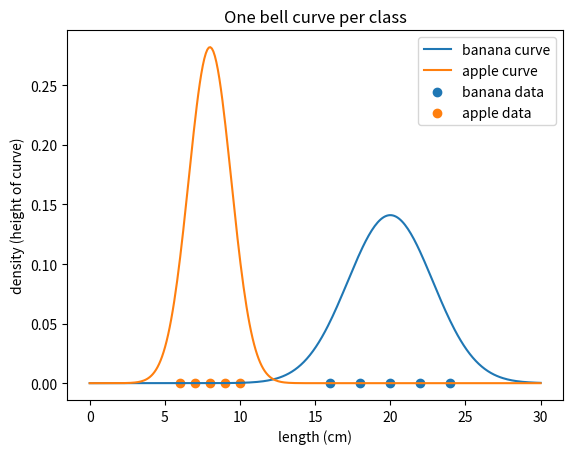

Python code for this plot:
# =============================================================================
# GAUSSIAN BELL CURVES: ONE PER CLASS (BANANA vs APPLE)
# =============================================================================
#
# -----------------------------------------------------------------------------
# 1. THE PROBLEM STATEMENT (in plain words)
# -----------------------------------------------------------------------------
# We have a small basket of fruit. For every fruit we measured ONE number:
# its length in cm. We know which fruit is a banana and which is an apple.
#
#     Banana lengths (cm): 16, 18, 20, 22, 24
#     Apple  lengths (cm):  6,  7,  8,  9, 10
#
# Later (Part D) a NEW fruit of unknown type will arrive, e.g. length = 18 cm,
# and we will have to decide: banana or apple?
#
# To decide, we need to answer, for EACH class:
#     "How typical is a length of 18 cm for this class?"
#
# A single number (like 0.1098) cannot be read off a table, because lengths are
# continuous (18.0, 18.01, 18.0001 ...). So we describe each class with a smooth
# BELL CURVE (a Gaussian / Normal distribution). The height of the curve at a
# length says how typical that length is for the class.
#
# -----------------------------------------------------------------------------
# 2. THE OBJECTIVE OF THIS CODE
# -----------------------------------------------------------------------------
#   (a) From the raw measurements, ESTIMATE two numbers for each class:
#         the mean (centre of the bell)  and  the variance (width of the bell).
#   (b) Turn those two numbers into a full bell curve using the Gaussian formula.
#   (c) Check the formula in code against our hand calculations.
#   (d) DRAW both bell curves with the real data points underneath, so we can
#       see that each curve sits where its own class's data sits.
#
# This is exactly the "fit" step of Gaussian Naive Bayes (estimating mean and
# variance per class), plus the likelihood function used by "predict".
#
# -----------------------------------------------------------------------------
# 3. THE INITIAL VALUES (the input)
# -----------------------------------------------------------------------------
#   banana_len = [16, 18, 20, 22, 24]     n = 5 bananas
#   apple_len  = [ 6,  7,  8,  9, 10]     n = 5 apples
#
# -----------------------------------------------------------------------------
# 4. THE MATHEMATICAL SOLUTION, STEP BY STEP (what the code reproduces)
# -----------------------------------------------------------------------------
# STEP 1: MEAN  (the centre).  μ = (x1 + x2 + ... + xn) / n
#   Banana: (16 + 18 + 20 + 22 + 24) / 5 = 100 / 5 = 20
#   Apple : ( 6 +  7 +  8 +  9 + 10) / 5 =  40 / 5 =  8
#
# STEP 2: DISTANCE of each value from its mean (x - μ)
#   Banana: 16-20, 18-20, 20-20, 22-20, 24-20 = -4, -2, 0, 2, 4
#   Apple :  6-8,   7-8,   8-8,   9-8,  10-8  = -2, -1, 0, 1, 2
#
# STEP 3: SQUARE each distance (so negatives do not cancel positives)
#   Banana: 16, 4, 0, 4, 16        Apple: 4, 1, 0, 1, 4
#
# STEP 4: VARIANCE = average of the squared distances.  σ² = Σ (x - μ)² / n
#   Banana: (16 + 4 + 0 + 4 + 16) / 5 = 40 / 5 = 8
#   Apple : ( 4 + 1 + 0 + 1 +  4) / 5 = 10 / 5 = 2
#   (Standard deviation σ = √variance: banana √8 ≈ 2.83, apple √2 ≈ 1.41)
#
# STEP 5: PLUG INTO THE GAUSSIAN FORMULA to get the curve height at any x.
#   Banana at x = 18 (μ = 20, σ² = 8):
#       coefficient = 1 / √(2 × 3.14159 × 8) = 1 / √50.27 = 1 / 7.09 ≈ 0.1411
#       exponent    = -(18 - 20)² / (2 × 8) = -4 / 16 = -0.25
#       exp(-0.25)  ≈ 0.7788
#       height      = 0.1411 × 0.7788 ≈ 0.1098
#   Apple at x = 10 (μ = 8, σ² = 2):
#       coefficient = 1 / √(2 × 3.14159 × 2) = 1 / √12.566 = 1 / 3.545 ≈ 0.2821
#       exponent    = -(10 - 8)² / (2 × 2) = -4 / 4 = -1
#       exp(-1)     ≈ 0.3679
#       height      = 0.2821 × 0.3679 ≈ 0.1038
#
# -----------------------------------------------------------------------------
# 5. THE GAUSSIAN FORMULA AND ITS COMPONENTS
# -----------------------------------------------------------------------------
#   f(x) = 1 / √(2π σ²)  ×  exp( -(x - μ)² / (2σ²) )
#
#   x      the value we ask about (a fruit's length in cm).
#   μ      the class mean: where the middle of the bell sits.
#   σ²     the class variance: how wide the bell is.
#   π      3.14159... (circle constant). It appears because the total area under
#          the bell has to come out as exactly 1.
#   exp(.) "e to the power of .", where e ≈ 2.718.
#
#   (x - μ)²   squared distance from the centre. Squaring makes the curve
#              symmetric (5 cm too short is as unusual as 5 cm too long).
#   the minus  far from the centre -> big squared distance -> very negative
#   sign       exponent -> exp(very negative) is close to 0 -> low height.
#   2σ²        the "width control": larger variance shrinks the fraction, so the
#              curve falls off more slowly -> wider bell.
#   exp(.)     turns that falling number into the smooth bell shape. At the
#              centre the exponent is 0, and exp(0) = 1 (the top of the bell).
#   1/√(2πσ²)  a rescaling constant that makes the total area under the curve
#              equal to 1. A wide bell must be lower to keep the same area.
#
#   IMPORTANT: f(x) is a DENSITY (a height), not a probability. Probability is
#   the AREA under the curve over a range. For classification we only COMPARE
#   heights of different classes at the same x, which is valid.
#
# -----------------------------------------------------------------------------
# 6. HOW THE CODE IS ORGANISED
# -----------------------------------------------------------------------------
#   Section A  imports
#   Section B  the input data (the initial values)
#   Section C  function 1: estimate_mean_var   (Steps 1 to 4 above)
#   Section D  function 2: gaussian_pdf        (Step 5 above)
#   Section E  run the functions and verify against the hand calculations
#   Section F  draw the curves
# =============================================================================


# -----------------------------------------------------------------------------
# SECTION A: IMPORTS
# -----------------------------------------------------------------------------

# numpy ("numerical python") gives us arrays (lists of numbers that support
# maths on the whole list at once) and functions like sqrt and exp.
# "as np" is a nickname, so we can write np.sqrt instead of numpy.sqrt.
# If removed: every line that starts with np. would fail with a NameError.
import numpy as np

# matplotlib.pyplot is the plotting library. "as plt" is the usual nickname.
# If removed: we could compute everything but could not draw anything.
import matplotlib.pyplot as plt


# -----------------------------------------------------------------------------
# SECTION B: THE INPUT DATA (initial values)
# -----------------------------------------------------------------------------

# np.array(...) turns a normal Python list into a numpy array. We want an array
# (not a plain list) because arrays allow whole-array maths such as
# "banana_len - 20", which subtracts 20 from every element in one go.
# These five numbers are the training data for the banana class.
banana_len = np.array([16, 18, 20, 22, 24])

# The same for the apple class. Notice apples are shorter AND their values are
# closer together; we expect a narrower bell centred lower down.
apple_len = np.array([6, 7, 8, 9, 10])


# -----------------------------------------------------------------------------
# SECTION C: FUNCTION 1, ESTIMATE MEAN AND VARIANCE
# -----------------------------------------------------------------------------

# estimate_mean_var(values)
#
# PURPOSE: Given the measurements of ONE class, work out the two numbers that
# completely describe its bell curve: the mean (where the middle is) and the
# variance (how spread out the values are). This is the "learning" step of
# Gaussian Naive Bayes: the model does not memorise the fruit, it only keeps
# these two numbers per class per feature. We write the arithmetic out by hand
# (instead of just calling numpy's shortcuts) so that you can see each maths
# step from the solution above turn into one line of code.
#
# INPUT : values, a numpy array of measurements for one class.
# OUTPUT: a pair (mean, variance), two plain numbers.
def estimate_mean_var(values):
    # len(values) is how many measurements there are. We call it n.
    # It is needed as the divisor in both the mean and the variance.
    # If removed: we would not know what to divide by.
    n = len(values)

    # STEP 1 (mean): values.sum() adds all measurements together, then we divide
    # by n. For bananas: 100 / 5 = 20.0
    # If removed: we would have no centre for the bell.
    mean = values.sum() / n

    # STEP 2 (distances): subtracting a single number from an array subtracts it
    # from EVERY element (numpy calls this "broadcasting").
    # For bananas this gives [-4, -2, 0, 2, 4].
    distances = values - mean

    # STEP 3 (squares): ** 2 means "to the power of 2", applied to every element.
    # Squaring makes every distance positive, and makes big distances count more.
    # For bananas this gives [16, 4, 0, 4, 16].
    # If removed (and we averaged raw distances): positives and negatives cancel
    # and the answer would always be 0, which says nothing about spread.
    squared_distances = distances ** 2

    # STEP 4 (variance): the average squared distance. Sum = 40, n = 5 -> 8.0
    # We divide by n (not n - 1) to match scikit-learn's GaussianNB.
    # If removed: we would have no width for the bell.
    variance = squared_distances.sum() / n

    # Send both numbers back to the caller as a pair.
    # If removed: the function would give back nothing (None).
    return mean, variance


# -----------------------------------------------------------------------------
# SECTION D: FUNCTION 2, THE GAUSSIAN FORMULA
# -----------------------------------------------------------------------------

# gaussian_pdf(x, mean, var)
#
# PURPOSE: Implements the Gaussian formula
#       f(x) = 1 / √(2π σ²) × exp( -(x - μ)² / (2σ²) )
# For a class with a given mean and variance, it returns the HEIGHT of that
# class's bell curve at the value x. A big number means "x is typical for this
# class", a tiny number means "x would be very unusual for this class". The
# function works whether x is a single number (18) or a whole array of numbers
# (300 points to draw a curve), because numpy applies each operation to every
# element. In Part D, this same function will give the likelihood of a new
# fruit's length under each class. The abbreviation PDF stands for "probability
# density function".
#
# INPUT : x    a number or array of numbers where we want the height
#         mean the class mean (μ)
#         var  the class variance (σ²)
# OUTPUT: the curve height(s) at x, same shape as x.
def gaussian_pdf(x, mean, var):
    # The front constant 1 / √(2π σ²). np.pi is π, np.sqrt is the square root.
    # Its job is to make the total area under the bell equal to 1.
    # If removed: the bell shape would be right but its height would be wrong,
    # and comparing classes with different variances would be unfair.
    coefficient = 1 / np.sqrt(2 * np.pi * var)

    # The exponent -(x - μ)² / (2σ²).
    # (x - mean) is the distance from the centre, ** 2 squares it, and the
    # leading minus sign makes the exponent negative, so the curve falls as we
    # move away from the centre. Dividing by 2 * var sets the width.
    # If the minus sign is removed: the curve would explode upward away from the
    # centre instead of shrinking.
    exponent = -((x - mean) ** 2) / (2 * var)

    # np.exp(exponent) is e raised to the exponent: exp(0) = 1 at the centre,
    # and values close to 0 far away. Multiplying by the coefficient gives the
    # final height, which we return.
    return coefficient * np.exp(exponent)


# -----------------------------------------------------------------------------
# SECTION E: RUN THE FUNCTIONS AND VERIFY AGAINST THE HAND CALCULATIONS
# -----------------------------------------------------------------------------

# Calling the function once per class. The function returns a pair, and Python
# lets us unpack the pair into two variable names in one line.
# Expected (from Steps 1 to 4): banana -> 20.0 and 8.0, apple -> 8.0 and 2.0.
banana_mean, banana_var = estimate_mean_var(banana_len)
apple_mean, apple_var = estimate_mean_var(apple_len)

# print shows values on screen. The goal is to compare them with the hand
# calculation. If they differ, there is a bug somewhere.
print("Banana mean and variance:", banana_mean, banana_var)   # expect 20.0 8.0
print("Apple  mean and variance:", apple_mean, apple_var)     # expect 8.0 2.0

# Cross-check against numpy's built-in shortcuts. .mean() and .var() do the same
# maths as our function. np.var divides by n by default, as we did. If these
# two lines print the same numbers, our hand-written function is correct.
print("numpy check, banana:", banana_len.mean(), banana_len.var())   # 20.0 8.0
print("numpy check, apple :", apple_len.mean(), apple_len.var())     # 8.0 2.0

# Standard deviation σ = √variance. It is in cm (the same unit as the data),
# so it is easier to picture than variance. Expect about 2.83 and 1.41.
print("Banana std dev:", round(np.sqrt(banana_var), 2))   # 2.83
print("Apple  std dev:", round(np.sqrt(apple_var), 2))    # 1.41

# Check the Gaussian function against Step 5 of the hand solution.
# round(value, 4) keeps 4 decimals. Without it, you might see a long tail of
# digits such as 0.10977..., which is harder to compare by eye.
print("Banana curve height at 18 cm:", round(gaussian_pdf(18, banana_mean, banana_var), 4))  # 0.1098
print("Apple  curve height at 10 cm:", round(gaussian_pdf(10, apple_mean, apple_var), 4))    # 0.1038

# The peak of each bell is at its own mean (exponent = 0, so exp(0) = 1, leaving
# only the coefficient). Expect banana about 0.141 and apple about 0.2821.
# Notice: the narrow apple bell has the TALLER peak, since area must stay 1.
print("Banana peak height:", round(gaussian_pdf(banana_mean, banana_mean, banana_var), 4))  # 0.141
print("Apple  peak height:", round(gaussian_pdf(apple_mean, apple_mean, apple_var), 4))      # 0.2821

# How typical is a 14 cm fruit for each class? (Preview of Part D.)
# Banana is only about 2.1 standard deviations away; apple is about 4.2 away.
# So the banana height should be much larger than the apple height.
print("Height at 14 cm, banana:", gaussian_pdf(14, banana_mean, banana_var))   # about 0.0149 (exp(-2.25) x 0.1411)
print("Height at 14 cm, apple :", gaussian_pdf(14, apple_mean, apple_var))     # about 0.0000348 (exp(-9) x 0.2821), about 430 times smaller


# -----------------------------------------------------------------------------
# SECTION F: DRAW THE CURVES
# -----------------------------------------------------------------------------

# np.linspace(start, stop, count) makes `count` evenly spaced numbers from start
# to stop. Here it gives 300 lengths from 0 to 30 cm. A smooth-looking curve is
# really a lot of tiny straight segments, so we need many x positions.
# If count were small (say 5): the curve would look like a jagged polygon.
x_values = np.linspace(0, 30, 300)

# Because gaussian_pdf works on whole arrays, ONE call gives the curve height at
# all 300 x positions. plt.plot(x, y) then joins the (x, y) points with a line.
# label="..." is the text that will appear in the legend.
plt.plot(x_values, gaussian_pdf(x_values, banana_mean, banana_var), label="banana curve")
plt.plot(x_values, gaussian_pdf(x_values, apple_mean, apple_var), label="apple curve")

# plt.scatter(xs, ys) draws a dot at each (x, y). We put each real measurement
# on the x-axis at height 0 (np.zeros(5) makes [0, 0, 0, 0, 0] for the heights),
# so you can see the data sitting under the middle of its own bell.
# If removed: you would see the curves but not the real data they came from.
plt.scatter(banana_len, np.zeros(len(banana_len)), label="banana data")
plt.scatter(apple_len, np.zeros(len(apple_len)), label="apple data")

# Axis labels and title tell the reader what the picture means.
plt.xlabel("length (cm)")                  # horizontal axis: the feature
plt.ylabel("density (height of curve)")    # vertical axis: how typical a length is
plt.title("One bell curve per class")

# Builds the legend from the label=... texts given above.
# If removed: you could not tell which colour is which.
plt.legend()

# Opens the window with the finished figure. Without this line, many setups
# show nothing at all.
plt.show()

# WHAT TO LOOK FOR IN THE PICTURE:
#   * The banana bell is centred at 20 and is wide and low (peak about 0.141).
#   * The apple bell is centred at 8 and is narrow and tall (peak about 0.282).
#   * Each set of dots sits under the middle of its own bell.
#   * The bells barely overlap. A length near 14 sits where the apple curve is
#     almost flat on the floor and the banana curve is still clearly above it.
#     That comparison of heights is what Naive Bayes uses to classify.
